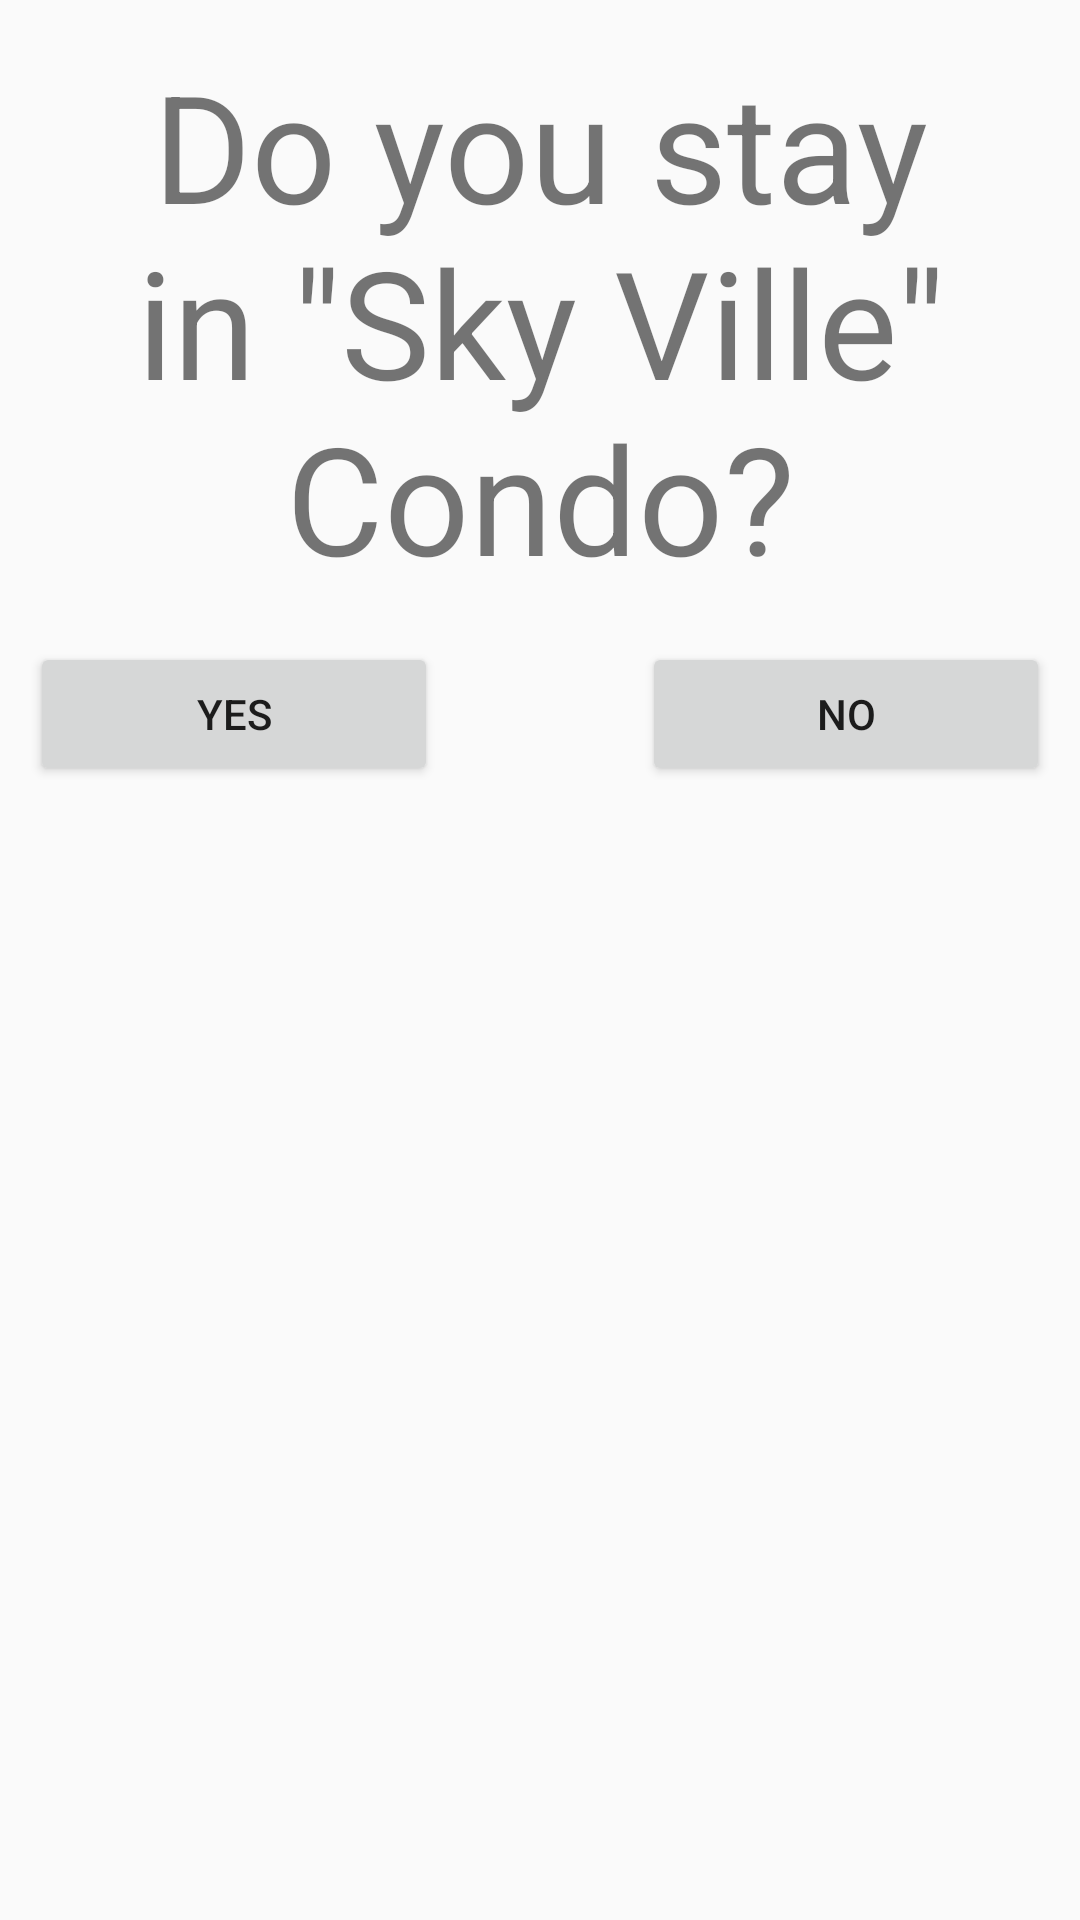

The Android layout XML behind this screen, and the referenced resources:
<!-- AndroidManifest.xml: application theme AppTheme -->
<!-- res/layout/stay_in_condo.xml -->
<?xml version="1.0" encoding="utf-8"?>

<ScrollView xmlns:android="http://schemas.android.com/apk/res/android"
    xmlns:app="http://schemas.android.com/apk/res-auto"
    android:layout_width="match_parent"
    android:layout_height="match_parent">

    <LinearLayout
        android:orientation="vertical"
        android:layout_width="match_parent"
        android:layout_height="wrap_content">

        <TextView
            android:id="@+id/StayInCondoLabel"
            android:layout_width="match_parent"
            android:layout_height="wrap_content"
            android:layout_margin="15dp"
            android:gravity="center"
            android:text="@string/StayInCondo"
            android:textSize="50sp" />

        <androidx.constraintlayout.widget.ConstraintLayout
            android:layout_width="match_parent"
            android:layout_height="match_parent">

            <LinearLayout
                android:layout_width="match_parent"
                android:layout_height="wrap_content"
                android:orientation="horizontal"
                android:weightSum="5"
                app:layout_constraintBottom_toBottomOf="parent"
                app:layout_constraintTop_toTopOf="parent">

                <Button
                    android:id="@+id/YesButton"
                    android:layout_width="0dp"
                    android:layout_height="wrap_content"
                    android:layout_marginStart="10dp"
                    android:layout_weight="2"
                    android:text="@string/Yes" />

                <Space
                    android:layout_width="0dp"
                    android:layout_height="wrap_content"
                    android:layout_weight="1" />

                <Button
                    android:id="@+id/NoButton"
                    android:layout_width="0dp"
                    android:layout_height="wrap_content"
                    android:layout_marginEnd="10dp"
                    android:layout_weight="2"
                    android:text="@string/No" />

            </LinearLayout>
        </androidx.constraintlayout.widget.ConstraintLayout>
    </LinearLayout>
</ScrollView>
<!-- resources referenced by this layout -->
<resources>
  <string name="No">No</string>
  <string name="StayInCondo">Do you stay in \"Sky Ville\" Condo?</string>
  <string name="Yes">Yes</string>
  <style name="AppTheme" parent="Theme.AppCompat.Light.DarkActionBar">
          
          <item name="colorPrimary">@color/colorPrimary</item>
          <item name="colorPrimaryDark">@color/colorPrimaryDark</item>
          <item name="colorAccent">@color/colorAccent</item>
      </style>
  <color name="colorPrimary">#008577</color>
  <color name="colorPrimaryDark">#00574B</color>
  <color name="colorAccent">#D81B60</color>
</resources>
